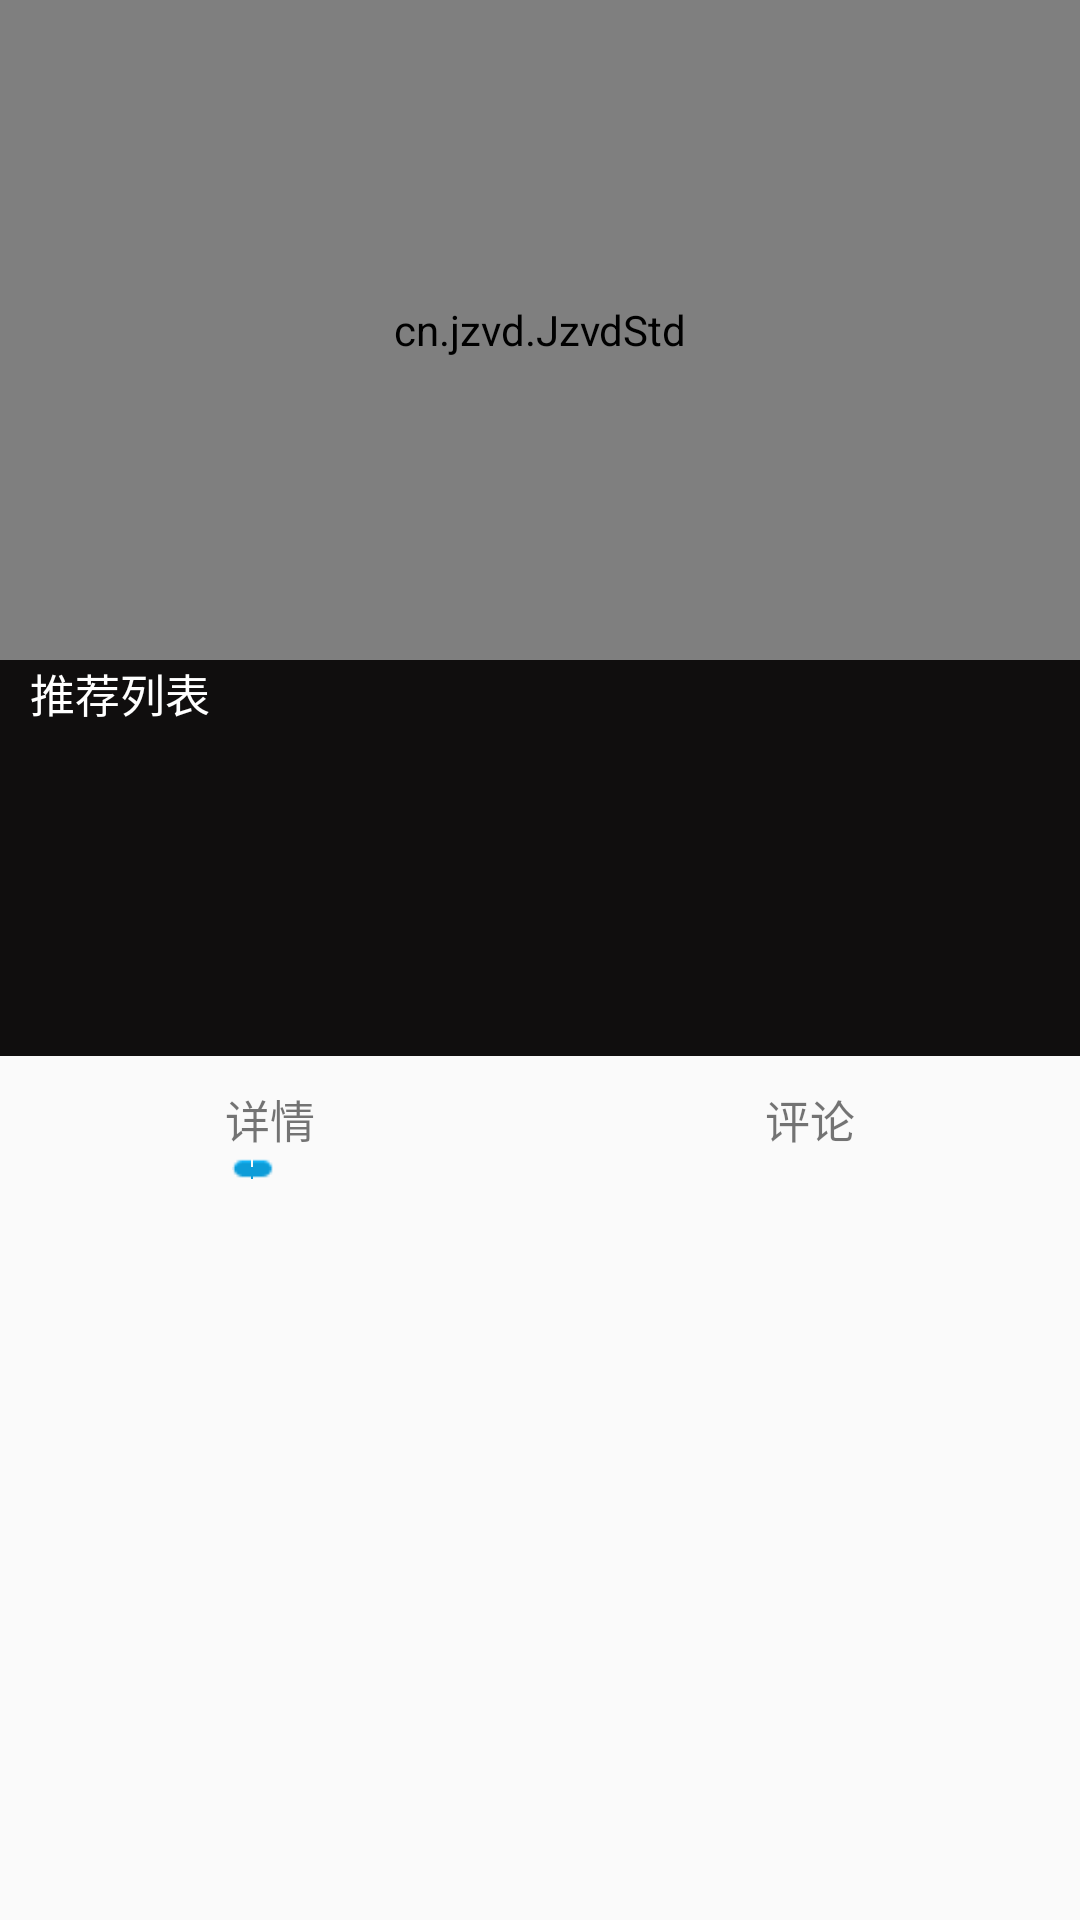

Write the Android layout XML for this screen, with the resource values it uses.
<!-- AndroidManifest.xml: application theme AppTheme -->
<!-- res/layout/mv_layout.xml -->
<?xml version="1.0" encoding="utf-8"?>
<LinearLayout xmlns:android="http://schemas.android.com/apk/res/android"
              xmlns:app="http://schemas.android.com/apk/res-auto" xmlns:tools="http://schemas.android.com/tools"
              android:orientation="vertical"
              tools:context=".activity.MVActivity"
              android:layout_width="match_parent"
              android:layout_height="match_parent">
    <cn.jzvd.JzvdStd android:layout_width="match_parent" android:layout_height="220dp"
                     android:id="@+id/mv_view"/>
    <androidx.coordinatorlayout.widget.CoordinatorLayout android:layout_width="match_parent" android:layout_height="match_parent">
        <com.google.android.material.appbar.AppBarLayout android:layout_width="match_parent" android:layout_height="wrap_content">
                <LinearLayout android:layout_width="match_parent" android:layout_height="wrap_content"
                              android:orientation="vertical"
                              app:layout_scrollFlags="scroll|exitUntilCollapsed"
                              android:background="#100E0E">
                    <TextView android:layout_width="wrap_content" android:layout_height="wrap_content"
                              android:textColor="#FFFFFF"
                              android:layout_marginStart="10dp"
                              android:textSize="15sp"
                              android:text="推荐列表"
                              android:id="@+id/mv_recommend_list"/>
                    <HorizontalScrollView android:layout_width="match_parent" android:layout_height="100dp"
                                          android:layout_marginTop="10dp"
                                          android:scrollbars="none" tools:ignore="UselessParent">
                        <LinearLayout android:layout_width="wrap_content" android:layout_height="match_parent"
                                      android:id="@+id/mv_recommend"
                                      android:orientation="horizontal">
                        </LinearLayout>
                    </HorizontalScrollView>
                </LinearLayout>
        </com.google.android.material.appbar.AppBarLayout>
        <androidx.constraintlayout.widget.ConstraintLayout android:layout_width="match_parent"
                                                           app:layout_behavior="@string/appbar_scrolling_view_behavior"
                                                           android:layout_height="wrap_content">
            <LinearLayout android:layout_width="0dp" android:layout_height="wrap_content"
                          android:orientation="horizontal" app:layout_constraintStart_toStartOf="parent"
                          app:layout_constraintEnd_toEndOf="parent" app:layout_constraintTop_toTopOf="parent"
                          android:id="@+id/linearLayout2" android:layout_marginTop="10dp">
                <TextView android:layout_width="wrap_content" android:layout_height="wrap_content"
                          android:gravity="center"
                          android:layout_weight="1"
                          android:textSize="15sp"
                          android:text="详情" android:id="@+id/mv_detail_title"/>
                <TextView android:layout_width="wrap_content" android:layout_height="wrap_content"
                          android:textSize="15sp"
                          android:layout_weight="1"
                          android:gravity="center"
                          android:text="评论" android:id="@+id/mv_comment_title"/>
            </LinearLayout>
            <ImageView android:layout_width="18dp" android:layout_height="7dp"
                       android:src="@drawable/a5u"
                       android:id="@+id/mv_page_img"
                       app:layout_constraintBottom_toBottomOf="parent"
                       app:layout_constraintStart_toStartOf="parent"
                       app:layout_constraintEnd_toEndOf="parent"
                       app:layout_constraintTop_toBottomOf="@+id/linearLayout2" android:layout_marginTop="2dp"
                       android:layout_marginBottom="10dp" app:layout_constraintHorizontal_bias="0.22"/>
        </androidx.constraintlayout.widget.ConstraintLayout>
        <androidx.core.widget.NestedScrollView android:layout_width="match_parent" android:layout_height="match_parent"
                                               android:layout_marginTop="50dp"
                                               android:fillViewport="true"
                                               app:layout_behavior="@string/appbar_scrolling_view_behavior">
            <androidx.viewpager.widget.ViewPager android:layout_width="match_parent"
                                                                     android:id="@+id/mv_pager"
                                                                     android:layout_height="match_parent"/>
        </androidx.core.widget.NestedScrollView >
    </androidx.coordinatorlayout.widget.CoordinatorLayout>
</LinearLayout>
<!-- resources referenced by this layout -->
<resources>
  <style name="AppTheme" parent="Theme.AppCompat.Light.NoActionBar">
          
          <item name="windowNoTitle">true</item>
          <item name="colorPrimary">#CBCACC</item>
          <item name="colorPrimaryDark">#FFFFFF</item>
          <item name="android:windowExitTransition">@transition/slide</item>
          <item name="android:windowEnterAnimation">@transition/slide</item>
          <item name="android:windowReenterTransition">@transition/slide</item>
      </style>
</resources>
